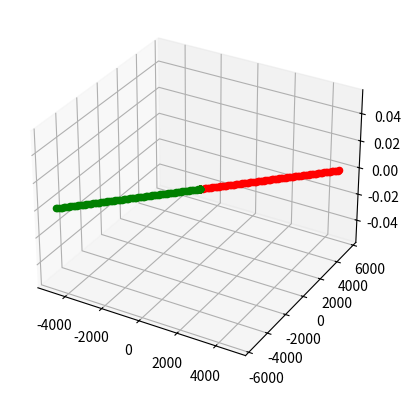

Write the Python code that produced this figure.
#!/usr/bin/env python3
#
# n-body.py Solve the n-body problem using Newton
# 
# [redacted]
#                      
# This program is free software: you can redistribute it and/or modify
# it under the terms of the GNU General Public License as published by
# the Free Software Foundation, either version 3 of the License, or
# (at your option) any later version.
#
# This program is distributed in the hope that it will be useful,
# but WITHOUT ANY WARRANTY; without even the implied warranty of
# MERCHANTABILITY or FITNESS FOR A PARTICULAR PURPOSE.  See the
# GNU General Public License for more details.
#
# You should have received a copy of the GNU General Public License
# along with this program.  If not, see <https://www.gnu.org/licenses/>.
import math
import matplotlib
import matplotlib.pyplot as plt
from mpl_toolkits.mplot3d import Axes3D  # noqa: F401 unused import

G=6.674e-11         #m^3kg^-1s^-2

class Particle:
    
    def __init__(self, p, v, m, dt=1):
        self.p = p #position
        self.v = v #velocity
        self.m = m #mass
        self.dt = dt
        self.trajectory = [p]
        self.time = [0.0]

    def setdt(self,dt):
        self.dt = dt

    def computeR(self,p1):
        r = math.sqrt( (p1[0]-self.p[0])**2 + (p1[1]-self.p[1])**2 + (p1[2]-self.p[2])**2)
        return r

    def computeU(self,p1):
        u=[0,0,0]
        i=0
        for a,b in zip(self.p,p1):
            u[i] = b - a
            i+=1
        return u
    
    #def integrate(self,dt,p1,m1):
    def integrate(self,B):
        r = self.computeR(B.p)
        u = self.computeU(B.p)

        Vx=(G*B.m*self.dt/(r**3))*u[0]
        Vy=(G*B.m*self.dt/(r**3))*u[1]
        Vz=(G*B.m*self.dt/(r**3))*u[2]

        self.v[0] += Vx
        self.v[1] += Vy
        self.v[2] += Vz
        
        self.p = [self.p[0]+ (self.v[0]) *dt,self.p[1]+ (self.v[1])*dt,self.p[2]+ (self.v[2])*dt]

    def getPosition(self):
        return self.p

    def getVelocity(self):
        return self.v

    def getKineticEnergy(self):
        k= (1/2)*self.m*(math.sqrt( self.v[0]^2 +self.v[1]^2+self.v[2]^2))
        return k    

    #def integrate(self,dt,p1,m1):
    def computeV(self,B):
        r = self.computeR(B.p)
        u = self.computeU(B.p)

        Vx=(G*B.m*self.dt/(r**3))*u[0]
        Vy=(G*B.m*self.dt/(r**3))*u[1]
        Vz=(G*B.m*self.dt/(r**3))*u[2]

        return [Vx,Vy,Vz]


    #def integrate(self,dt,p1,m1):
    def updateV(self,v):
        self.v[0] += v[0]
        self.v[1] += v[1]
        self.v[2] += v[2]
        
    #def integrate(self,dt,p1,m1):
    def updatePosition(self,time):        
        self.p = [self.p[0]+ (self.v[0]) *dt,self.p[1]+ (self.v[1])*dt,self.p[2]+ (self.v[2])*dt]
        self.time.append(time)
        self.trajectory.append(self.p)


    def getTrajectory(self):
        return self.time, self.trajectory
        
class Potential:
    
    def __init__(self, system, dt):
        self.system = system #set of Particles
        self.dt = dt #set of Particles

    def integrate(self,time):
        for particle in self.system:
            for other in self.system:
                if other != particle:
                    velocity = particle.computeV(other)
                    particle.updateV(velocity)
        for particle in self.system:
            particle.updatePosition(time)

        return self.system

    
p0=[5e-2, 1e-3, 0.0]  #km
v0=[0.0, 0.0, 0.0]  #km/s
m=1e7               #kg

p1=[0.0, 0.0, 0.0]  #km
v1=[1.0, 0.0, 0.0]  #km/s
m1=1e7               #kg

dt=0.001              #sec

A = Particle(p0,v0,m)
B = Particle(p1,v1,m1)

particles = [A,B]
twoBody = Potential(particles,dt)

x=[]
y=[]

for t in range(1,100):
    system = twoBody.integrate(float(t)*dt)
    


#B.setdt(dt)
#x=[]
#y=[]
#v=[]
#a=[]
#x.append(0.0)
##y.append(B.getPosition()[0])
#y.append(B.getPosition())
#v.append(B.getVelocity()[0])
#
#print(B.getVelocity()[0])
#
#a.append(0.0)
#v1=B.getVelocity()[0]
##lastX = B.getPosition()[0]
#
##for t in range(1,100):
##    lastX = B.getPosition()[0]
##    lastV = v1
##    B.integrate(A)
##    print(B.getPosition())
##    x.append(float(t)*dt)
##    y.append(B.getPosition()[0])
##    v1=(B.getPosition()[0]-lastX)/B.dt
##    print(v1)
##    v.append(v1)
##    a.append((v1-lastV)/B.dt)
#
#for t in range(1,100):
#    B.integrate(A)
#    x.append(float(t)*dt)
#    y.append(B.getPosition())

fig = plt.figure()

ax = fig.add_subplot(111, projection='3d')

i=0
c=['g','r']
for particle in particles:
    time, trajectory = particle.getTrajectory()
    for x, y in zip(time,trajectory):
        ax.scatter(y[0], y[1], y[2], marker='o',c=c[i])
    i=i+1
        
#for point in y:
#    ax.scatter(point[0], point[1], point[2], marker='o')

#pointA=A.getPosition()
#ax.scatter(pointA[0], pointA[1], pointA[2], marker='o')

    
#fig, ax = plt.subplots(3)    
#ax[0].plot(x,y)
#ax[0].set(xlabel='time [sec]', ylabel='distance [km]',
#           title="n-body")
#ax[0].grid()
#
#ax[1].plot(x,v)
#ax[1].set(xlabel='time [sec]', ylabel='velocity [km/s]')
#ax[1].grid()
#
#ax[2].plot(x,a)
#ax[2].set(xlabel='time [sec]', ylabel='acceleration [km/s^2]')
#ax[2].grid()



plt.show()



